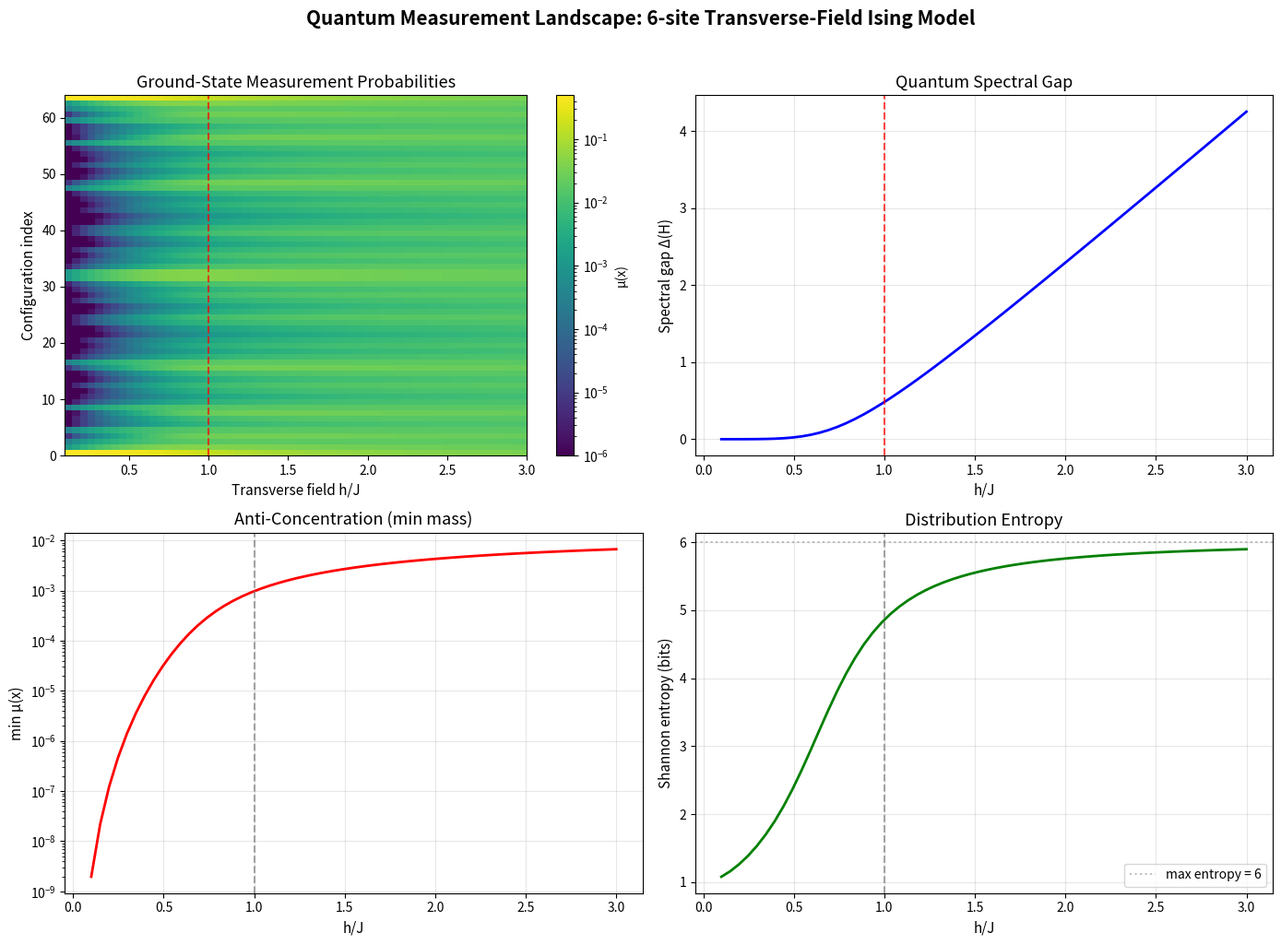

Here is the Python script that generated this plot:
#!/usr/bin/env python3
"""
Visualization: Measurement Probability Landscape

Heatmap of ground-state measurement probabilities for the transverse-field
Ising model as a function of field strength h and configuration index.
Shows how the measurement distribution transforms from ordered (low h)
to disordered (high h), with the Lorentzian structure most visible
in the disordered phase.
"""

import numpy as np
import matplotlib.pyplot as plt
import matplotlib.colors as mcolors

# ── Hamiltonian construction (self-contained) ─────────────────────────

def kron_chain(ops):
    result = ops[0]
    for op in ops[1:]:
        result = np.kron(result, op)
    return result

def tfim_hamiltonian(n, J, h):
    dim = 2**n
    H = np.zeros((dim, dim), dtype=complex)
    I2 = np.eye(2, dtype=complex)
    Zop = np.array([[1,0],[0,-1]], dtype=complex)
    Xop = np.array([[0,1],[1,0]], dtype=complex)
    for i in range(n - 1):
        ops = [I2]*n; ops[i] = Zop; ops[i+1] = Zop
        H -= J * kron_chain(ops)
    for i in range(n):
        ops = [I2]*n; ops[i] = Xop
        H -= h * kron_chain(ops)
    return H

# ── Compute landscape ────────────────────────────────────────────────

n = 6
J = 1.0
h_vals = np.linspace(0.1, 3.0, 60)
dim = 2**n

landscape = np.zeros((len(h_vals), dim))
gaps = []
min_masses = []
entropies = []

for i, h in enumerate(h_vals):
    H = tfim_hamiltonian(n, J, h)
    evals, evecs = np.linalg.eigh(H)
    idx = np.argsort(evals)
    gaps.append(evals[idx[1]] - evals[idx[0]])
    psi = evecs[:, idx[0]]
    probs = np.abs(psi)**2
    landscape[i] = probs
    min_masses.append(np.min(probs))
    ent = -np.sum(probs[probs > 0] * np.log2(probs[probs > 0]))
    entropies.append(ent)

# ── Plot ──────────────────────────────────────────────────────────────

fig, axes = plt.subplots(2, 2, figsize=(14, 10))

# Top-left: probability heatmap
ax = axes[0, 0]
im = ax.imshow(landscape.T, aspect='auto', origin='lower',
               extent=[h_vals[0], h_vals[-1], 0, dim],
               norm=mcolors.LogNorm(vmin=max(1e-6, landscape[landscape>0].min()),
                                    vmax=landscape.max()),
               cmap='viridis')
ax.set_xlabel('Transverse field h/J', fontsize=11)
ax.set_ylabel('Configuration index', fontsize=11)
ax.set_title('Ground-State Measurement Probabilities', fontsize=13)
ax.axvline(x=1.0, color='red', linestyle='--', alpha=0.7, linewidth=1.5)
plt.colorbar(im, ax=ax, label='μ(x)')

# Top-right: spectral gap
ax = axes[0, 1]
ax.plot(h_vals, gaps, 'b-', linewidth=2)
ax.axvline(x=1.0, color='red', linestyle='--', alpha=0.7)
ax.set_xlabel('h/J', fontsize=11)
ax.set_ylabel('Spectral gap Δ(H)', fontsize=11)
ax.set_title('Quantum Spectral Gap', fontsize=13)
ax.grid(True, alpha=0.3)

# Bottom-left: minimum mass (anti-concentration)
ax = axes[1, 0]
ax.semilogy(h_vals, min_masses, 'r-', linewidth=2)
ax.axvline(x=1.0, color='gray', linestyle='--', alpha=0.7)
ax.set_xlabel('h/J', fontsize=11)
ax.set_ylabel('min μ(x)', fontsize=11)
ax.set_title('Anti-Concentration (min mass)', fontsize=13)
ax.grid(True, alpha=0.3)

# Bottom-right: entropy
ax = axes[1, 1]
ax.plot(h_vals, entropies, 'g-', linewidth=2)
ax.axhline(y=n, color='gray', linestyle=':', alpha=0.5, label=f'max entropy = {n}')
ax.axvline(x=1.0, color='gray', linestyle='--', alpha=0.7)
ax.set_xlabel('h/J', fontsize=11)
ax.set_ylabel('Shannon entropy (bits)', fontsize=11)
ax.set_title('Distribution Entropy', fontsize=13)
ax.legend()
ax.grid(True, alpha=0.3)

fig.suptitle(f'Quantum Measurement Landscape: {n}-site Transverse-Field Ising Model',
             fontsize=15, fontweight='bold', y=1.02)
plt.tight_layout()
plt.savefig('measurement_landscape.png', dpi=150, bbox_inches='tight')
plt.show()
print("Saved measurement_landscape.png")
